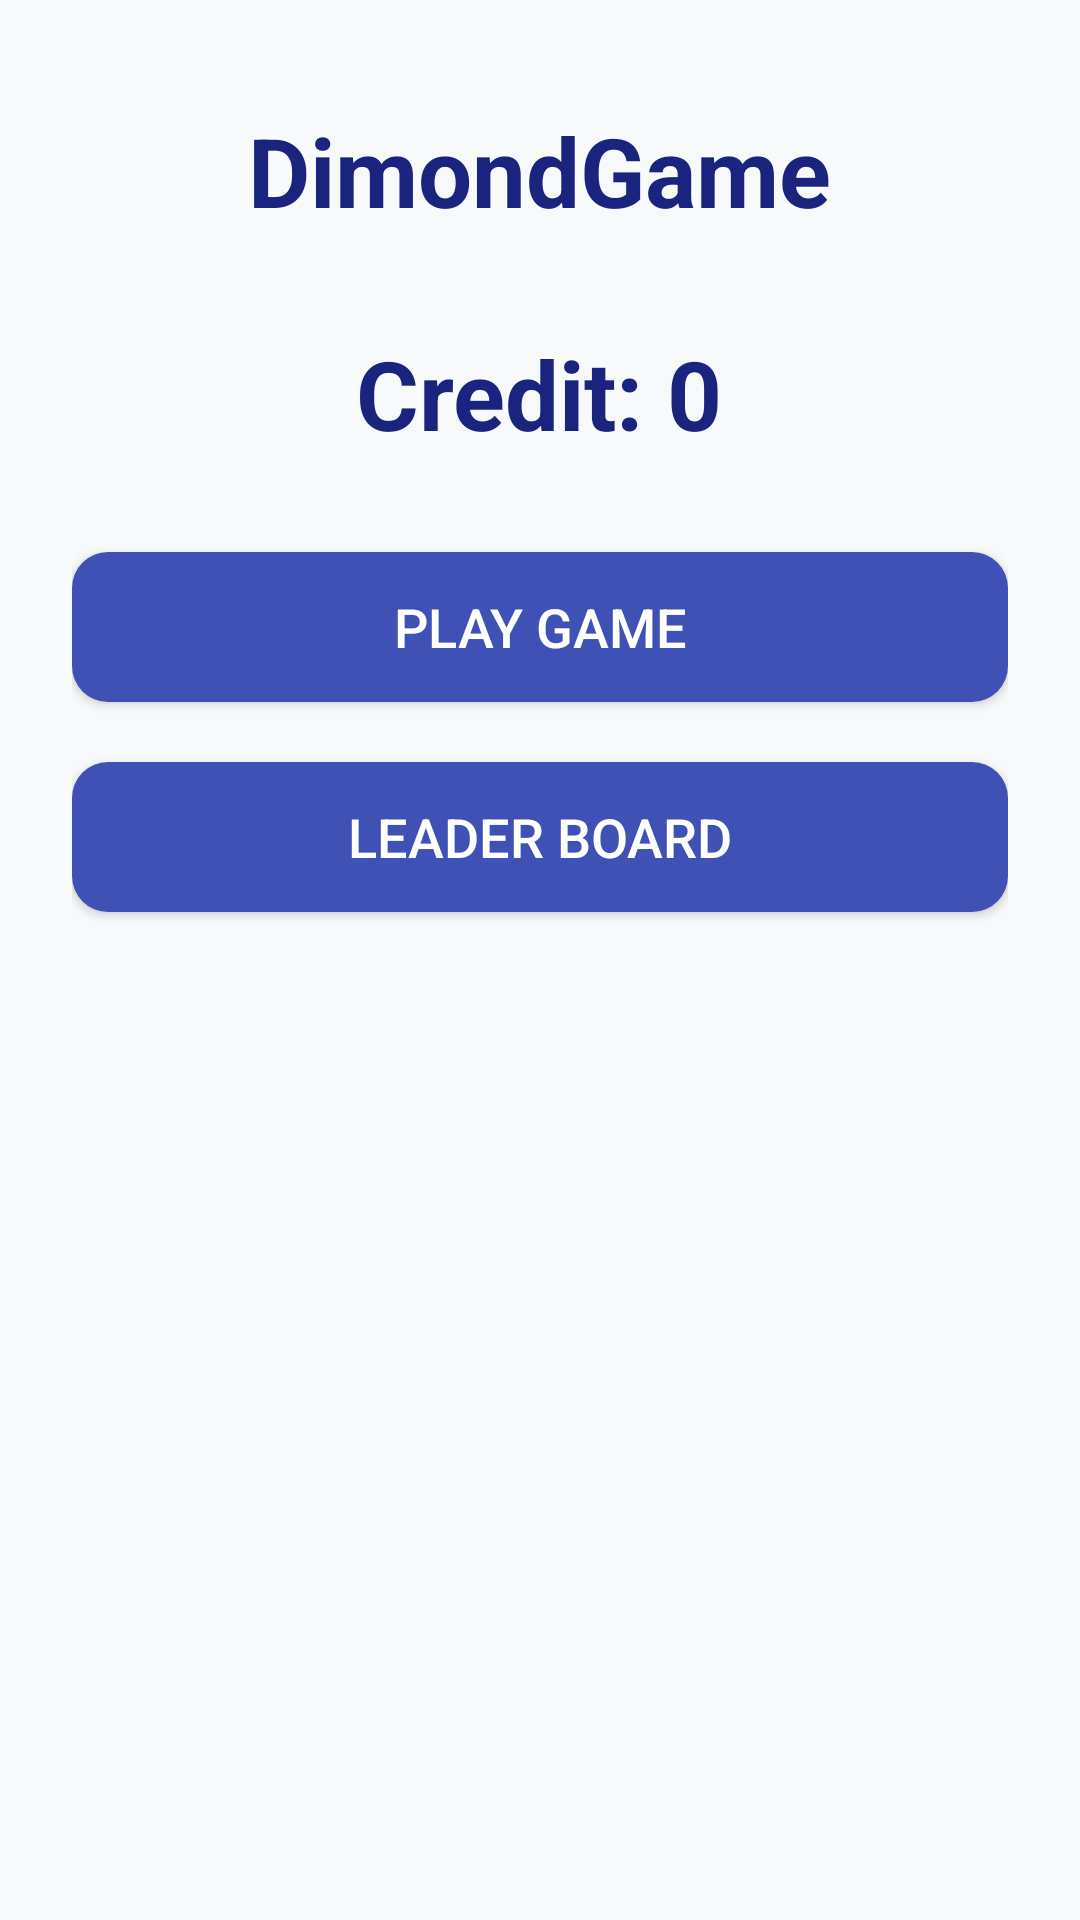

This screen was rendered from an Android layout file. Write that file and the resources it references.
<!-- AndroidManifest.xml: application theme Theme.DimondGame -->
<!-- res/layout/activity_menu.xml -->
<?xml version="1.0" encoding="utf-8"?>
<ScrollView xmlns:android="http://schemas.android.com/apk/res/android"
    xmlns:tools="http://schemas.android.com/tools"
    android:layout_width="match_parent"
    android:layout_height="match_parent"
    android:id="@+id/main"
    android:background="#F8F9FA"
    android:fillViewport="true"
    tools:context=".MenuActivity">

    <LinearLayout
        android:layout_width="match_parent"
        android:layout_height="wrap_content"
        android:orientation="vertical"
        android:gravity="center_horizontal"
        android:padding="24dp">

        
        <LinearLayout
            android:layout_width="match_parent"
            android:layout_height="160dp"
            android:id="@+id/linearMenuActData"
            android:orientation="vertical"
            android:weightSum="3"
            android:gravity="center">

            <TextView
                android:id="@+id/tvMenuActName"
                android:layout_width="wrap_content"
                android:layout_height="wrap_content"
                android:text="@string/app_name"
                android:textSize="32sp"
                android:textColor="#1A237E"
                android:textStyle="bold"
                android:layout_weight="1"
                android:textAlignment="center"
                android:gravity="center"
                android:layout_marginBottom="20dp" />

            <TextView
                android:id="@+id/tvMenuActCredit"
                android:layout_width="wrap_content"
                android:layout_height="wrap_content"
                android:text="@string/credit_0"
                android:textSize="32sp"
                android:textColor="#1A237E"
                android:textStyle="bold"
                android:layout_weight="1"
                android:textAlignment="center"
                android:gravity="center"
                android:layout_marginBottom="20dp" />

        </LinearLayout>

        
        <Button
            android:id="@+id/btnMenuActPlay"
            android:layout_width="match_parent"
            android:layout_height="50dp"
            android:text="@string/play_game"
            android:textSize="18sp"
            android:textColor="#FFFFFF"
            android:backgroundTint="#3F51B5"
            android:layout_marginBottom="20dp"
            android:elevation="4dp"
            android:background="@drawable/rounded_button"
            android:layout_gravity="center" />

        
        <Button
            android:id="@+id/btnMenuActLeaderBoard"
            android:layout_width="match_parent"
            android:layout_height="50dp"
            android:text="@string/leader_board"
            android:textSize="18sp"
            android:textColor="#FFFFFF"
            android:backgroundTint="#3F51B5"
            android:layout_marginBottom="20dp"
            android:elevation="4dp"
            android:background="@drawable/rounded_button"
            android:layout_gravity="center" />

    </LinearLayout>

</ScrollView>
<!-- resources referenced by this layout -->
<resources>
  <!-- drawable rounded_button (drawable) -->
  <?xml version="1.0" encoding="utf-8"?>
  <shape xmlns:android="http://schemas.android.com/apk/res/android"
      android:shape="rectangle">
      <solid android:color="#3F51B5"/>
      <corners android:radius="12dp"/>
  </shape>
  <string name="app_name">DimondGame</string>
  <string name="credit_0">Credit: 0</string>
  <string name="leader_board">Leader Board</string>
  <string name="play_game">Play Game</string>
  <style name="Theme.DimondGame" parent="Base.Theme.DimondGame" />
  <style name="Base.Theme.DimondGame" parent="Theme.Material3.DayNight.NoActionBar">
          
          
      </style>
</resources>
